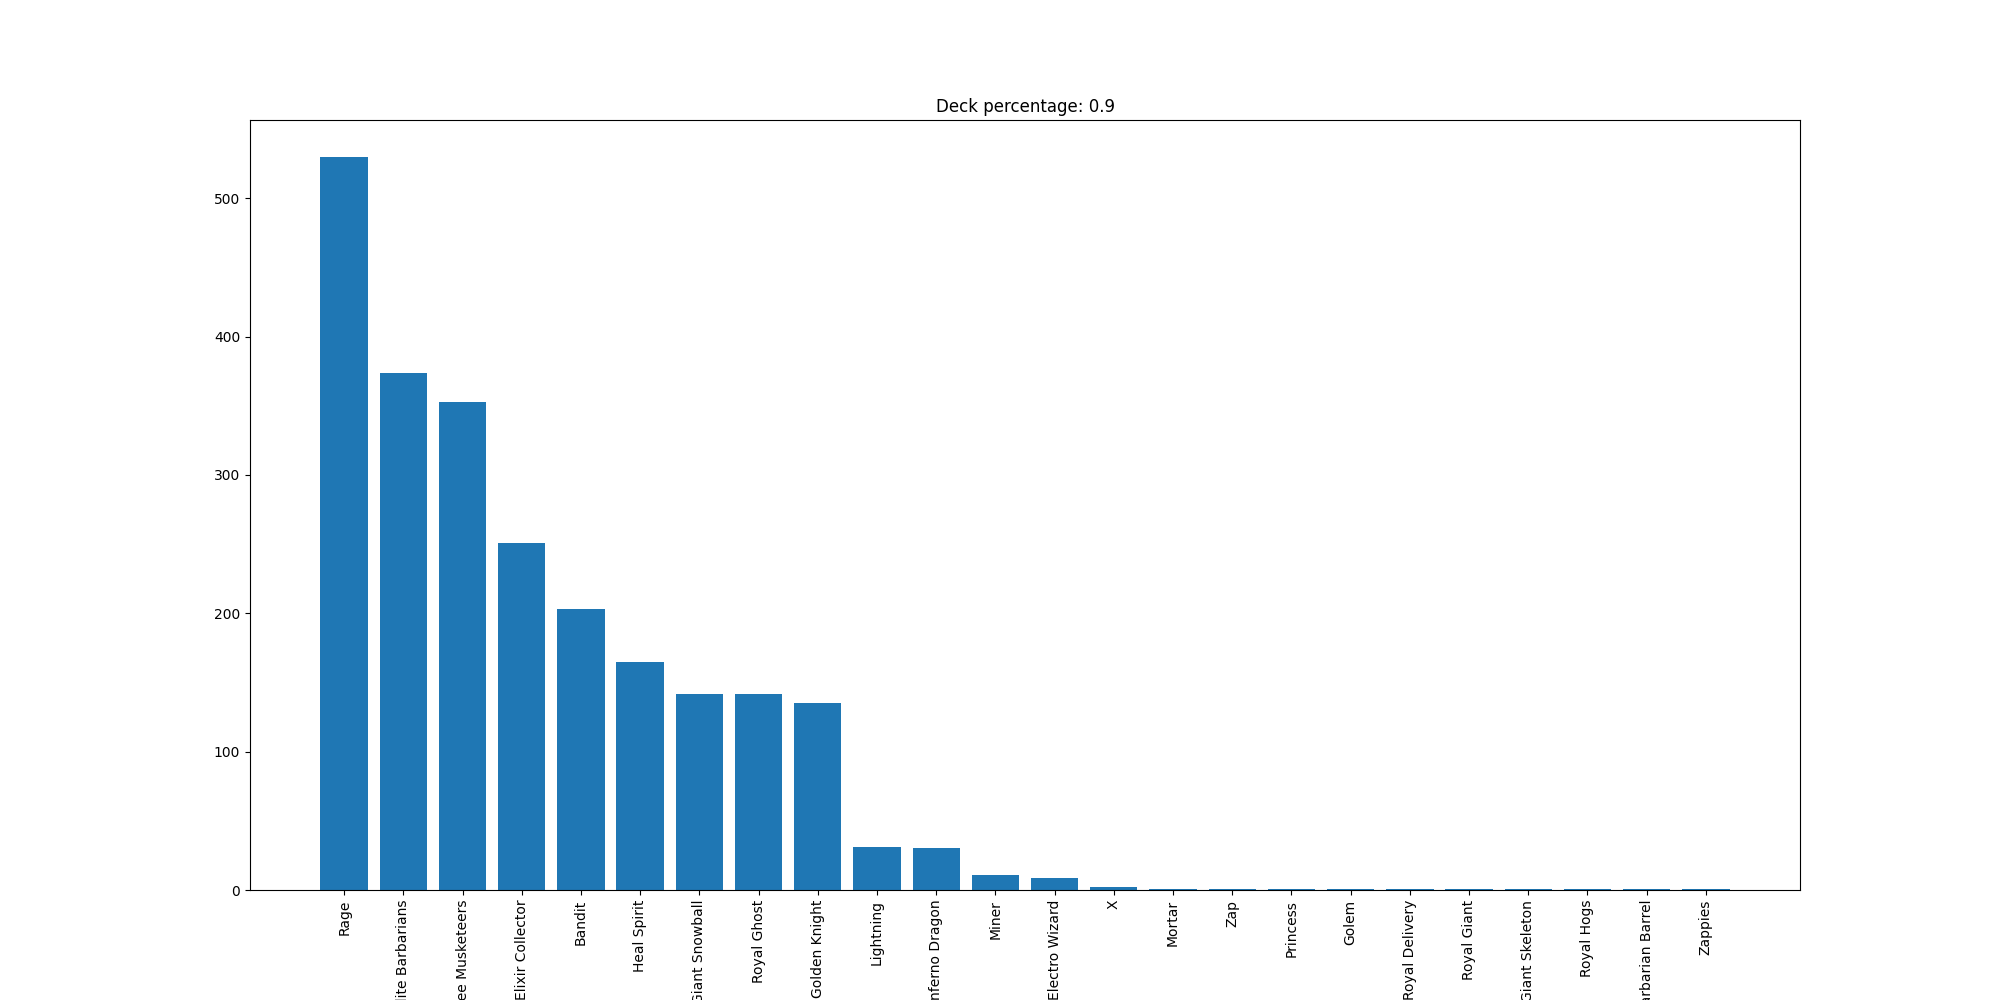

The data file committed next to this chart (first rows):
Rage, 530
Elite Barbarians, 374
Three Musketeers, 353
Elixir Collector, 251
Bandit, 203
Heal Spirit, 165
Giant Snowball, 142
Royal Ghost, 142
Golden Knight, 135
Lightning, 31
Inferno Dragon, 30
Miner, 11
Electro Wizard, 9
X, 2
Mortar, 1
Zap, 1
Princess, 1
Golem, 1
Royal Delivery, 1
Royal Giant, 1
Giant Skeleton, 1
Royal Hogs, 1
Barbarian Barrel, 1
Zappies, 1
